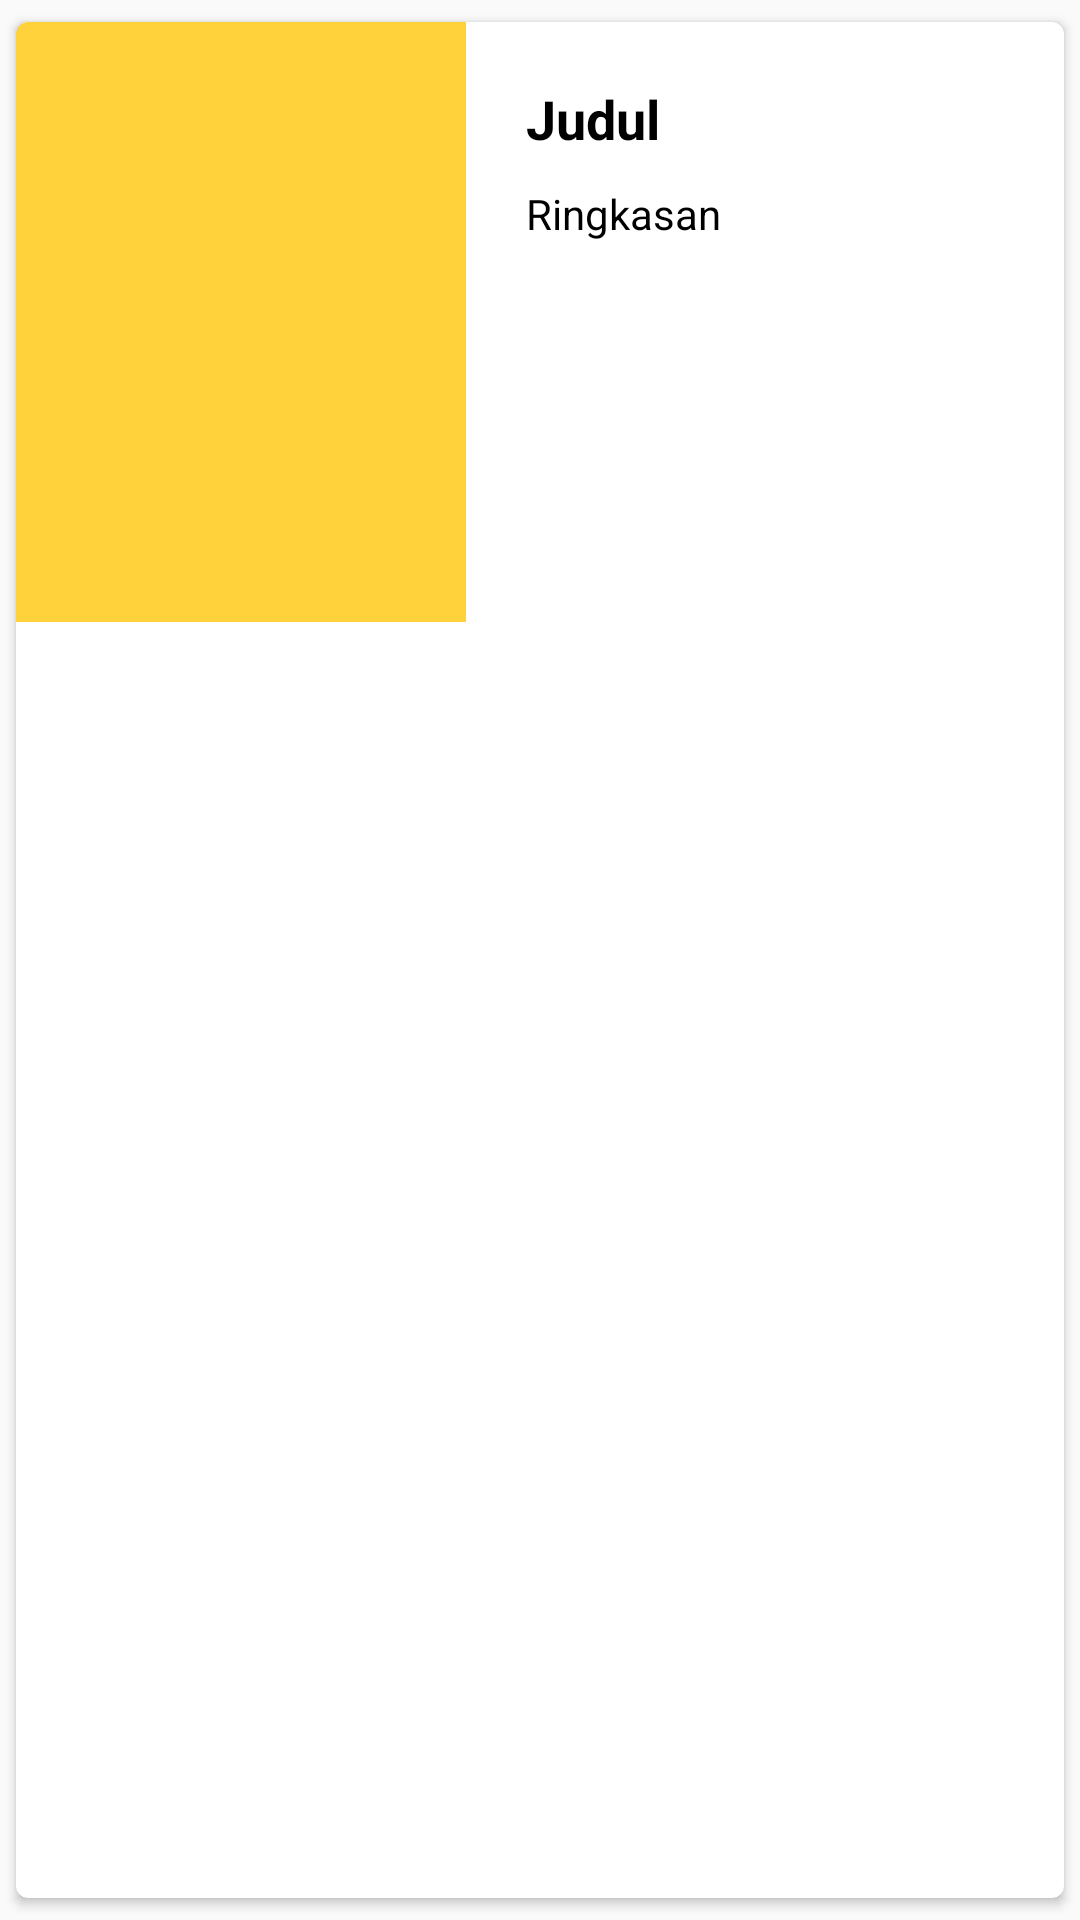

Android layout source for this screen:
<!-- AndroidManifest.xml: application theme AppTheme -->
<!-- res/layout/items_favorite_movies.xml -->
<?xml version="1.0" encoding="utf-8"?>
<androidx.cardview.widget.CardView xmlns:android="http://schemas.android.com/apk/res/android"
    android:layout_width="match_parent"
    android:layout_height="wrap_content"
    xmlns:app="http://schemas.android.com/apk/res-auto"
    xmlns:tools="http://schemas.android.com/tools"
    android:id="@+id/cv_item_favorite_movies"
    android:elevation="4dp"
    android:orientation="vertical"
    app:cardCornerRadius="4dp"
    app:cardMaxElevation="4dp"
    app:cardUseCompatPadding="true">

    <androidx.constraintlayout.widget.ConstraintLayout
        android:id="@+id/item_container"
        android:layout_width="match_parent"
        android:layout_height="wrap_content">

        <ImageView
            android:id="@+id/image_poster"
            android:layout_width="150dp"
            android:layout_height="200dp"
            android:src="@color/yellow"
            app:layout_constraintBottom_toBottomOf="parent"
            app:layout_constraintStart_toStartOf="parent"
            app:layout_constraintTop_toTopOf="parent"
            tools:ignore="ContentDescription" />

        <TextView
            android:id="@+id/tv_item_title"
            android:layout_width="0dp"
            android:layout_height="wrap_content"
            android:layout_marginStart="20dp"
            android:layout_marginTop="20dp"
            android:layout_marginEnd="20dp"
            android:ellipsize="end"
            android:gravity="start"
            android:maxLines="2"
            android:text="@string/title"
            android:textColor="@color/black"
            android:textSize="18sp"
            android:textStyle="bold"
            app:layout_constraintEnd_toEndOf="parent"
            app:layout_constraintStart_toEndOf="@id/image_poster"
            app:layout_constraintTop_toTopOf="parent" />

        <TextView
            android:id="@+id/tv_item_overview"
            android:layout_width="0dp"
            android:layout_height="wrap_content"
            android:layout_marginTop="10dp"
            android:layout_marginEnd="20dp"
            android:ellipsize="end"
            android:gravity="start"
            android:maxLines="6"
            android:text="@string/overview"
            android:textColor="@color/black"
            android:textSize="14sp"
            app:layout_constraintEnd_toEndOf="parent"
            app:layout_constraintStart_toStartOf="@id/tv_item_title"
            app:layout_constraintTop_toBottomOf="@id/tv_item_title" />

    </androidx.constraintlayout.widget.ConstraintLayout>

</androidx.cardview.widget.CardView>
<!-- resources referenced by this layout -->
<resources>
  <color name="black">#000000</color>
  <color name="yellow">#FFD23C</color>
  <string name="overview">Ringkasan</string>
  <string name="title">Judul</string>
  <style name="AppTheme" parent="Theme.AppCompat.Light.DarkActionBar">
          
          <item name="colorPrimary">@color/black</item>
          <item name="colorPrimaryDark">@color/grey</item>
          <item name="colorAccent">@color/red</item>
      </style>
  <color name="grey">#7D7A7D</color>
  <color name="red">#AB001D</color>
</resources>
